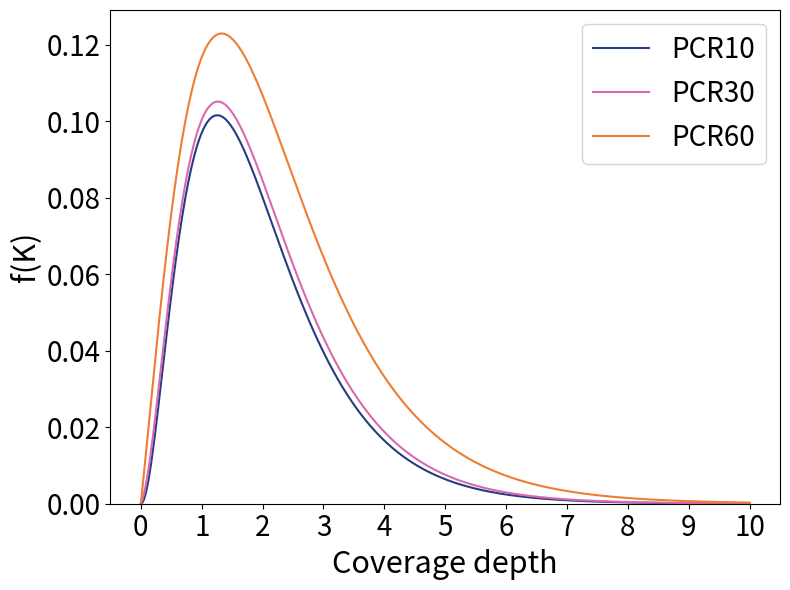

This chart was generated by the following Python code:
import numpy as np
import matplotlib.pyplot as plt
from sympy import symbols, exp, diff, lambdify
from matplotlib.patches import Ellipse
from scipy.optimize import fsolve
import matplotlib.patheffects as PathEffects

# 定义符号变量
K, p, m = symbols('K p m')

# 定义函数
f = exp(-p * K) - exp(-2 * p * K) - (m / K) * (p * K) ** 2 * exp(-2 * p * K)

# 对K求导
f_prime = f

# 将符号表达式转换为可调用的函数
f_prime_func = lambdify((K, p, m), f_prime, 'numpy')

# 定义p的值
p_values = [0.000087, 0.000084, 0.0000706]

# 定义m的值列表
m_values = [11520, 11520, 11520]  # 示例：假设每个p对应相同的m值

# 创建图形
plt.figure(figsize=(8, 6))

# 颜色列表，用于区分不同的p值
colors = ['#263C84', '#D969AF', '#EE7D31']
lll = ['PCR10', 'PCR30', 'PCR60']

# 循环遍历不同的p值和对应的m值
for i, (p_val, m_val) in enumerate(zip(p_values, m_values)):
    # 生成K的值，使得K/m覆盖从1到10的范围
    K_values = np.linspace(0, 10 * m_val, 400)

    # 计算导函数的值
    f_prime_values = f_prime_func(K_values, p_val, m_val)

    # 计算K/m的值
    K_over_m_values = K_values / m_val

    # 确定线条样式
    linestyle = '-' if colors[i] == '#263C84' else '-'

    # 绘制导函数的图像
    plt.plot(K_over_m_values, f_prime_values, label=lll[i], color=colors[i], linestyle=linestyle)

# 设置纵坐标范围从-0.00001开始
plt.ylim(bottom=-0.00001)

# 设置横坐标刻度为1为间隔
plt.xticks(np.arange(0, 11, 1))

# 设置标题和坐标轴标签
plt.xlabel('Coverage depth', fontsize=22)  # 增大坐标轴标签字号
plt.ylabel("f(K)", fontsize=22)  # 增大坐标轴标签字号

# 增大刻度标签字号
plt.tick_params(axis='both', which='major', labelsize=20)

# 显示图例
plt.legend(loc='upper right', fontsize=20)  # 增大图例字号

# 显示图形
plt.tight_layout()
plt.savefig('方差函数.png')
plt.show()
